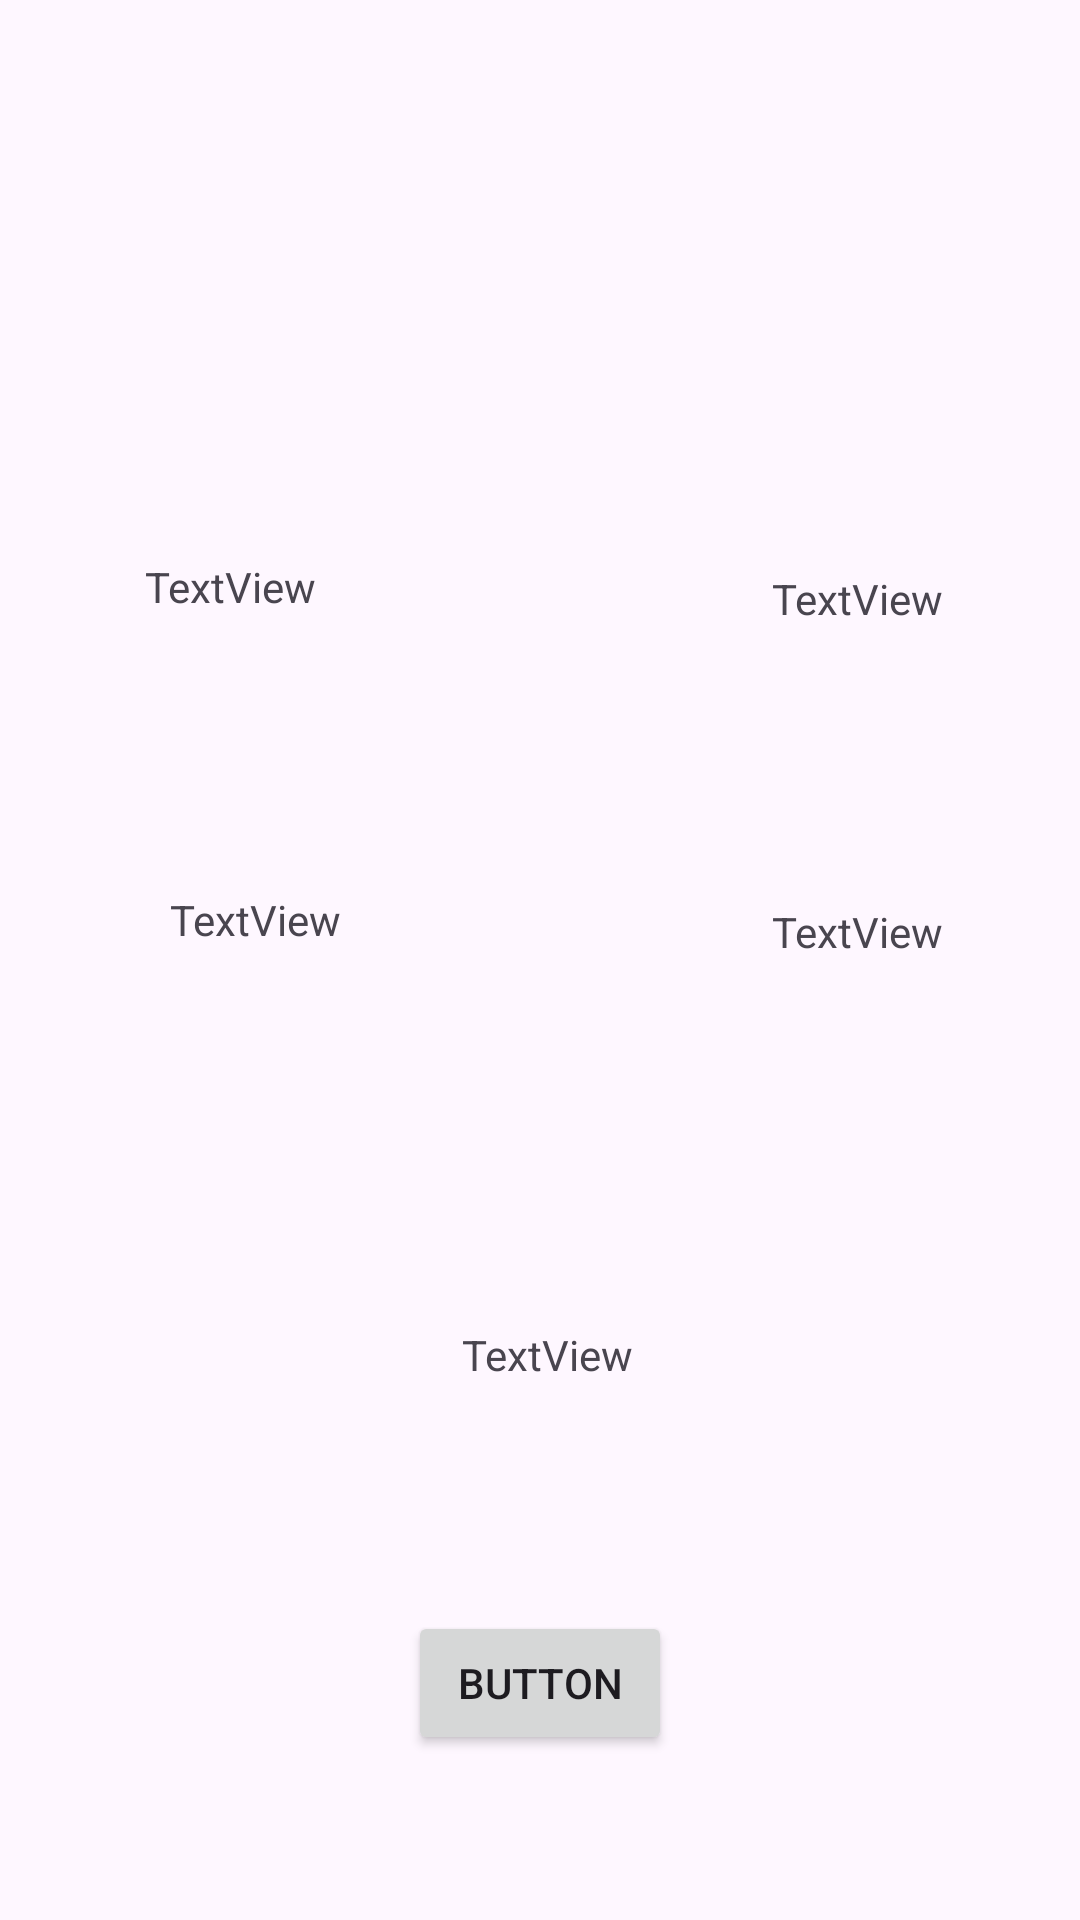

The Android layout XML behind this screen, and the referenced resources:
<!-- AndroidManifest.xml: application theme Theme.MyWork -->
<!-- res/layout/fragment_info_product.xml -->
<?xml version="1.0" encoding="utf-8"?>
<androidx.constraintlayout.widget.ConstraintLayout xmlns:android="http://schemas.android.com/apk/res/android"
    xmlns:app="http://schemas.android.com/apk/res-auto"
    xmlns:tools="http://schemas.android.com/tools"
    android:layout_width="match_parent"
    android:layout_height="match_parent">

    <ImageView
        android:id="@+id/InfoImage"
        android:layout_width="415dp"
        android:layout_height="158dp"
        app:layout_constraintEnd_toEndOf="parent"
        app:layout_constraintHorizontal_bias="0.498"
        app:layout_constraintStart_toStartOf="parent"
        app:layout_constraintTop_toTopOf="parent"
        tools:srcCompat="@tools:sample/avatars" />

    <TextView
        android:id="@+id/infoName"
        android:layout_width="76dp"
        android:layout_height="0dp"
        android:layout_marginTop="28dp"
        android:text="TextView"
        app:layout_constraintEnd_toEndOf="parent"
        app:layout_constraintHorizontal_bias="0.17"
        app:layout_constraintStart_toStartOf="parent"
        app:layout_constraintTop_toBottomOf="@+id/InfoImage" />

    <TextView
        android:id="@+id/infoPrice"
        android:layout_width="wrap_content"
        android:layout_height="wrap_content"
        android:layout_marginTop="32dp"
        android:text="TextView"
        app:layout_constraintEnd_toEndOf="parent"
        app:layout_constraintHorizontal_bias="0.745"
        app:layout_constraintStart_toEndOf="@+id/infoName"
        app:layout_constraintTop_toBottomOf="@+id/InfoImage" />

    <TextView
        android:id="@+id/infoCategoryText"
        android:layout_width="wrap_content"
        android:layout_height="wrap_content"
        android:layout_marginTop="92dp"
        android:text="TextView"
        app:layout_constraintEnd_toEndOf="@+id/infoName"
        app:layout_constraintHorizontal_bias="0.444"
        app:layout_constraintStart_toStartOf="@+id/infoName"
        app:layout_constraintTop_toBottomOf="@+id/infoName" />

    <ImageView
        android:id="@+id/infoCategoryPhoto"
        android:layout_width="92dp"
        android:layout_height="67dp"
        android:layout_marginStart="8dp"
        android:layout_marginTop="116dp"
        app:layout_constraintStart_toEndOf="@+id/infoCategoryText"
        app:layout_constraintTop_toBottomOf="@+id/InfoImage"
        tools:srcCompat="@tools:sample/avatars" />

    <TextView
        android:id="@+id/infoQuantity"
        android:layout_width="72dp"
        android:layout_height="23dp"
        android:layout_marginTop="92dp"
        android:text="TextView"
        app:layout_constraintEnd_toEndOf="@+id/infoPrice"
        app:layout_constraintHorizontal_bias="0.0"
        app:layout_constraintStart_toStartOf="@+id/infoPrice"
        app:layout_constraintTop_toBottomOf="@+id/infoPrice" />

    <TextView
        android:id="@+id/infoDescription"
        android:layout_width="395dp"
        android:layout_height="61dp"
        android:layout_marginTop="80dp"
        android:text="TextView"
        android:gravity="center"
        app:layout_constraintEnd_toEndOf="parent"
        app:layout_constraintHorizontal_bias="0.444"
        app:layout_constraintStart_toStartOf="parent"
        app:layout_constraintTop_toBottomOf="@+id/infoCategoryPhoto" />

    <Button
        android:id="@+id/button2"
        android:layout_width="wrap_content"
        android:layout_height="wrap_content"
        android:text="Button"
        app:layout_constraintBottom_toBottomOf="parent"
        app:layout_constraintEnd_toEndOf="parent"
        app:layout_constraintStart_toStartOf="parent"
        app:layout_constraintTop_toBottomOf="@+id/infoDescription" />
</androidx.constraintlayout.widget.ConstraintLayout>
<!-- resources referenced by this layout -->
<resources>
  <style name="Theme.MyWork" parent="Base.Theme.MyWork" />
  <style name="Base.Theme.MyWork" parent="Theme.Material3.DayNight.NoActionBar">
          
          
      </style>
</resources>
